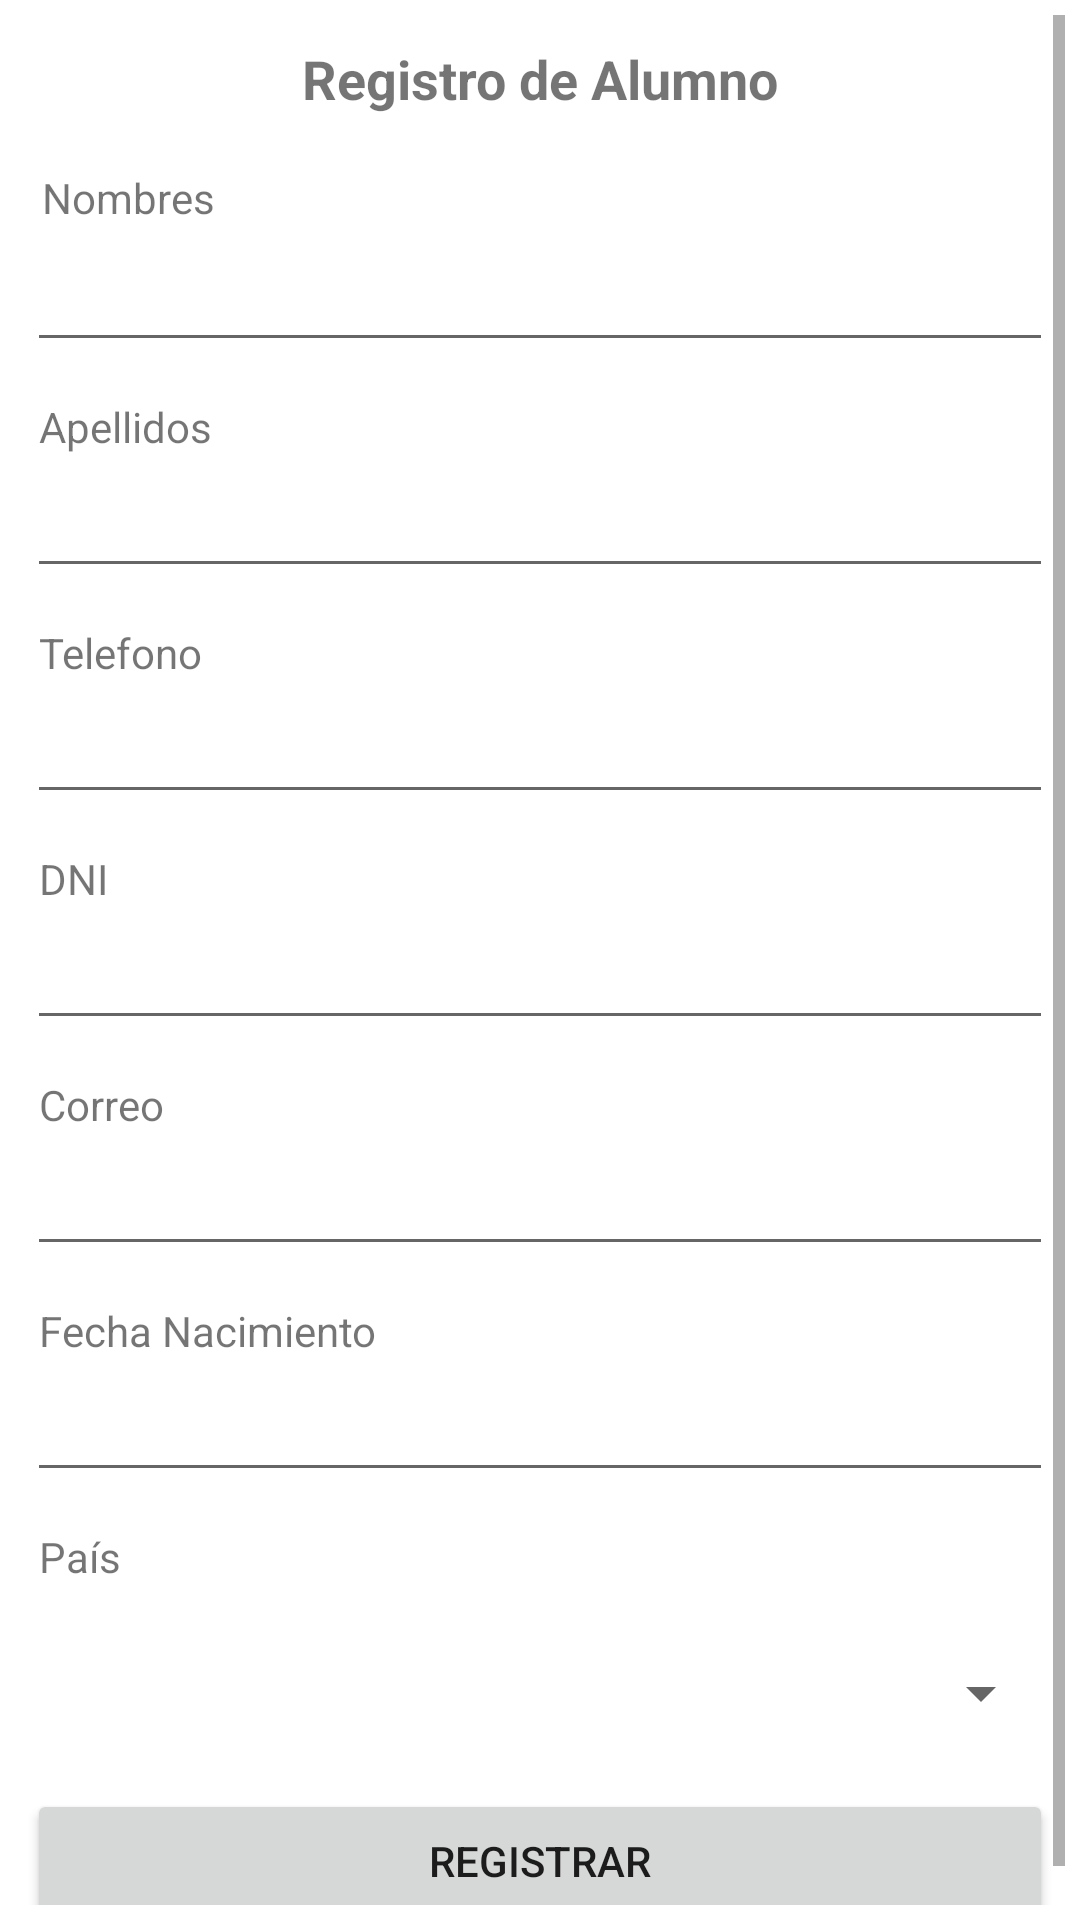

Android layout source for this screen:
<!-- AndroidManifest.xml: application theme Theme.Movil_modelo_proyecto_2022_2 -->
<!-- res/layout/activity_alumno_registra.xml -->
<?xml version="1.0" encoding="utf-8"?>
<androidx.appcompat.widget.LinearLayoutCompat xmlns:android="http://schemas.android.com/apk/res/android"
    xmlns:app="http://schemas.android.com/apk/res-auto"
    xmlns:tools="http://schemas.android.com/tools"
    android:layout_width="match_parent"
    android:layout_height="match_parent"
    tools:context=".vista.registra.AlumnoRegistraActivity"
    android:orientation="vertical"
    android:padding="5dp">

    <ScrollView
        android:layout_width="match_parent"
        android:layout_height="wrap_content">
        <androidx.appcompat.widget.LinearLayoutCompat
            android:layout_width="match_parent"
            android:layout_height="wrap_content"
            android:orientation="vertical">
            <TextView
                android:layout_width="match_parent"
                android:layout_height="wrap_content"
                android:layout_margin="5dp"
                android:padding="4dp"
                android:text="@string/txt_registro_de_alumno"
                android:textAlignment="center"
                android:textSize="18sp"
                android:textStyle="bold" />
            <TextView
                android:layout_width="wrap_content"
                android:layout_height="wrap_content"
                android:layout_margin="5dp"
                android:padding="4dp"
                android:text="Nombres"
                android:textAlignment="center" />

            <EditText
                android:id="@+id/txtRegEdiNombres"
                android:layout_width="match_parent"
                android:layout_height="wrap_content"
                android:layout_margin="4dp"
                android:padding="4dp" />

            <TextView
                android:layout_width="wrap_content"
                android:layout_height="wrap_content"
                android:layout_margin="4dp"
                android:padding="4dp"
                android:text="Apellidos" />

            <EditText
                android:id="@+id/txtRegEdiApellidos"
                android:layout_width="match_parent"
                android:layout_height="wrap_content"
                android:layout_margin="4dp"
                android:padding="4dp" />

            <TextView
                android:layout_width="wrap_content"
                android:layout_height="wrap_content"
                android:layout_margin="4dp"
                android:padding="4dp"
                android:text="Telefono" />
            <EditText
                android:id="@+id/txtRegEdiTelefono"
                android:layout_width="match_parent"
                android:layout_height="wrap_content"
                android:layout_margin="4dp"
                android:padding="4dp" />

            <TextView
                android:layout_width="wrap_content"
                android:layout_height="wrap_content"
                android:layout_margin="4dp"
                android:padding="4dp"
                android:text="DNI" />
            <EditText
                android:id="@+id/txtRegEdiDNI"
                android:layout_width="match_parent"
                android:layout_height="wrap_content"
                android:layout_margin="4dp"
                android:padding="4dp" />

            <TextView
                android:layout_width="wrap_content"
                android:layout_height="wrap_content"
                android:layout_margin="4dp"
                android:padding="4dp"
                android:text="Correo" />
            <EditText
                android:id="@+id/txtRegEdiCorreo"
                android:layout_width="match_parent"
                android:layout_height="wrap_content"
                android:layout_margin="4dp"
                android:padding="4dp" />

            <TextView
                android:layout_width="wrap_content"
                android:layout_height="wrap_content"
                android:layout_margin="4dp"
                android:padding="4dp"
                android:text="Fecha Nacimiento" />
            <EditText
                android:id="@+id/txtRegEdiFechaNacimiento"
                android:layout_width="match_parent"
                android:layout_height="wrap_content"
                android:layout_margin="4dp"
                android:padding="4dp" />
            <TextView
                android:layout_width="wrap_content"
                android:layout_height="wrap_content"
                android:layout_margin="4dp"
                android:padding="4dp"
                android:text="País" />
            <Spinner
                android:id="@+id/spnRegEdiPais"
                android:layout_width="match_parent"
                android:layout_height="wrap_content"
                android:layout_margin="4dp"
                android:padding="4dp"
                android:minHeight="48dp"
                />

            <Button
                android:id="@+id/btnRegEdiEnviar"
                android:layout_width="match_parent"
                android:layout_height="wrap_content"
                android:layout_margin="4dp"
                android:padding="4dp"
                android:text="Registrar" />
        </androidx.appcompat.widget.LinearLayoutCompat>

    </ScrollView>

</androidx.appcompat.widget.LinearLayoutCompat>
<!-- resources referenced by this layout -->
<resources>
  <string name="txt_registro_de_alumno">Registro de Alumno</string>
  <style name="Theme.Movil_modelo_proyecto_2022_2" parent="Theme.MaterialComponents.DayNight.DarkActionBar">
          
          <item name="colorPrimary">@color/purple_500</item>
          <item name="colorPrimaryVariant">@color/purple_700</item>
          <item name="colorOnPrimary">@color/white</item>
          
          <item name="colorSecondary">@color/teal_200</item>
          <item name="colorSecondaryVariant">@color/teal_700</item>
          <item name="colorOnSecondary">@color/black</item>
          
          <item name="android:statusBarColor" tools:targetApi="l">?attr/colorPrimaryVariant</item>
          
      </style>
  <!-- not gathered from this repository: default colours our renderer supplied (Android Studio template values) -->
  <color name="purple_500">#FF6200EE</color>
  <color name="purple_700">#FF3700B3</color>
  <color name="teal_200">#FF03DAC5</color>
  <color name="teal_700">#FF018786</color>
  <color name="black">#FF000000</color>
  <color name="white">#FFFFFFFF</color>
</resources>
